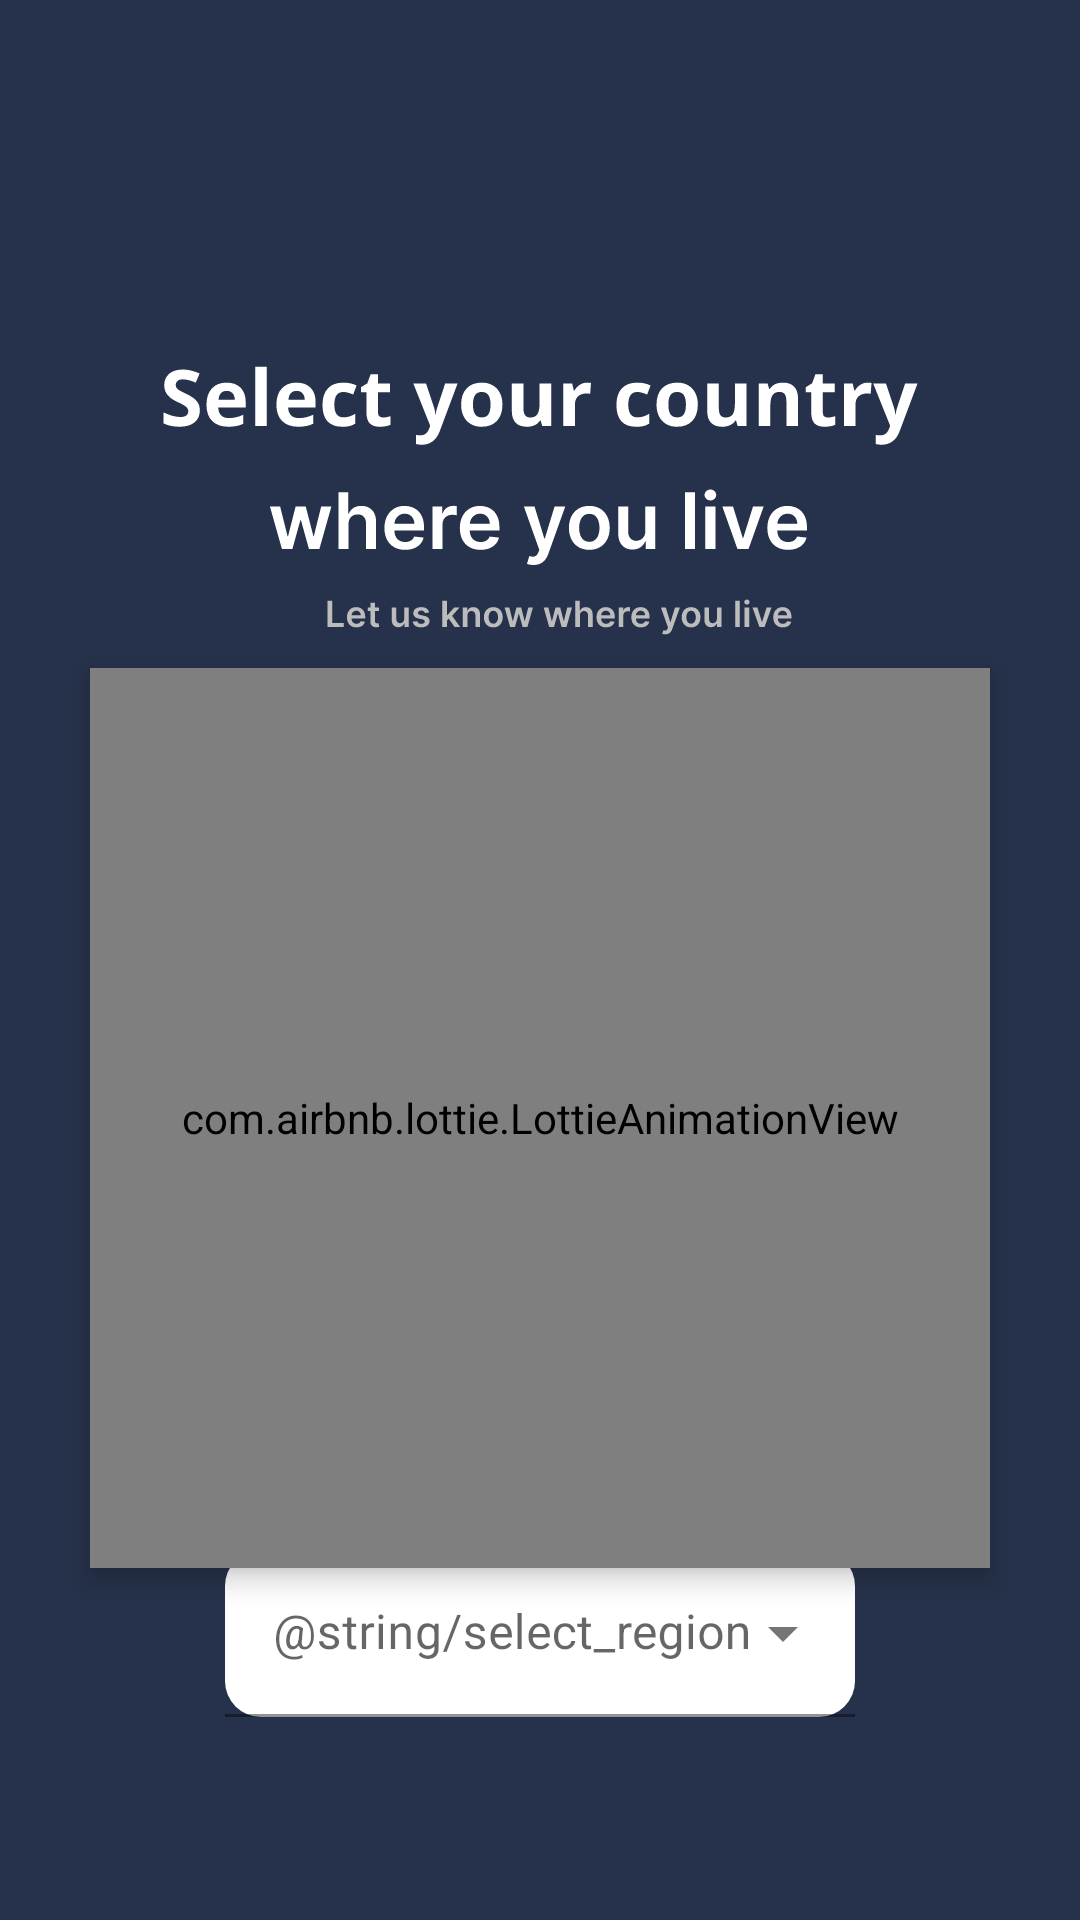

Here is an Android app screen rendered from its layout file. Give the layout XML and the strings, colors and styles it references.
<!-- AndroidManifest.xml: application theme Theme.PricePredictor -->
<!-- res/layout/activity_country_screen.xml -->
<?xml version="1.0" encoding="utf-8"?>
<RelativeLayout xmlns:android="http://schemas.android.com/apk/res/android"
    xmlns:app="http://schemas.android.com/apk/res-auto"
    xmlns:tools="http://schemas.android.com/tools"
    android:layout_width="match_parent"
    android:layout_height="match_parent"
    android:background="@color/backgroundColor"
    tools:context=".CountryScreen">


    <ImageView
        android:layout_width="wrap_content"
        android:layout_height="wrap_content"
        android:layout_centerHorizontal="true"
        android:id="@+id/country_Screen_Text"
        android:background="@drawable/country_screen_text"
        android:layout_marginVertical="100dp"
        android:contentDescription="@string/todo" />


    <com.airbnb.lottie.LottieAnimationView
        android:id="@+id/lottie_earth_animation"
        android:layout_width="300dp"
        android:layout_height="300dp"
        android:layout_alignBottom="@+id/country_Screen_Text"
        android:layout_centerHorizontal="true"
        android:layout_marginBottom="-298dp"
        android:elevation="5dp"
        app:lottie_autoPlay="true"
        app:lottie_rawRes="@raw/earth_animation" />



    <com.google.android.material.textfield.TextInputLayout
        style="@style/Widget.MaterialComponents.TextInputLayout.FilledBox.ExposedDropdownMenu"
        android:layout_width="210dp"
        android:layout_height="wrap_content"
        android:layout_alignBottom="@+id/lottie_earth_animation"
        android:layout_centerHorizontal="true"
        android:layout_marginBottom="-50dp"
        >
        <AutoCompleteTextView
            android:id="@+id/autoCompleteTextView"
            android:layout_width="match_parent"
            android:layout_height="match_parent"
            android:layout_weight="1"
            android:background="@drawable/coustom_style"
            android:hint="@string/select_region"
            android:inputType="none" >

        </AutoCompleteTextView>
    </com.google.android.material.textfield.TextInputLayout>


</RelativeLayout>
<!-- resources referenced by this layout -->
<resources>
  <color name="backgroundColor">#26324B</color>
  <!-- drawable country_screen_text: vector/xml drawable (drawable, 26257 chars, omitted) -->
  <!-- drawable coustom_style (drawable) -->
  <?xml version="1.0" encoding="utf-8"?>
  <shape xmlns:android="http://schemas.android.com/apk/res/android">
      <solid android:color="@color/white"></solid>
      <size android:width="210dp"
          android:height="49dp"></size>
      <corners android:radius="12dp"></corners>
  </shape>
  <style name="Theme.PricePredictor" parent="Theme.MaterialComponents.DayNight.NoActionBar">
          
          <item name="colorPrimary">@color/purple_500</item>
          <item name="colorPrimaryVariant">@color/purple_700</item>
          <item name="colorOnPrimary">@color/white</item>
          
          <item name="colorSecondary">@color/teal_200</item>
          <item name="colorSecondaryVariant">@color/teal_700</item>
          <item name="colorOnSecondary">@color/black</item>
          
          <item name="android:statusBarColor">?attr/colorPrimaryVariant</item>
          
      </style>
  <color name="white">#FFFFFFFF</color>
  <color name="purple_500">#FF6200EE</color>
  <color name="purple_700">#26324B</color>
  <color name="teal_200">#FF03DAC5</color>
  <color name="teal_700">#FF018786</color>
  <color name="black">#FF000000</color>
</resources>
